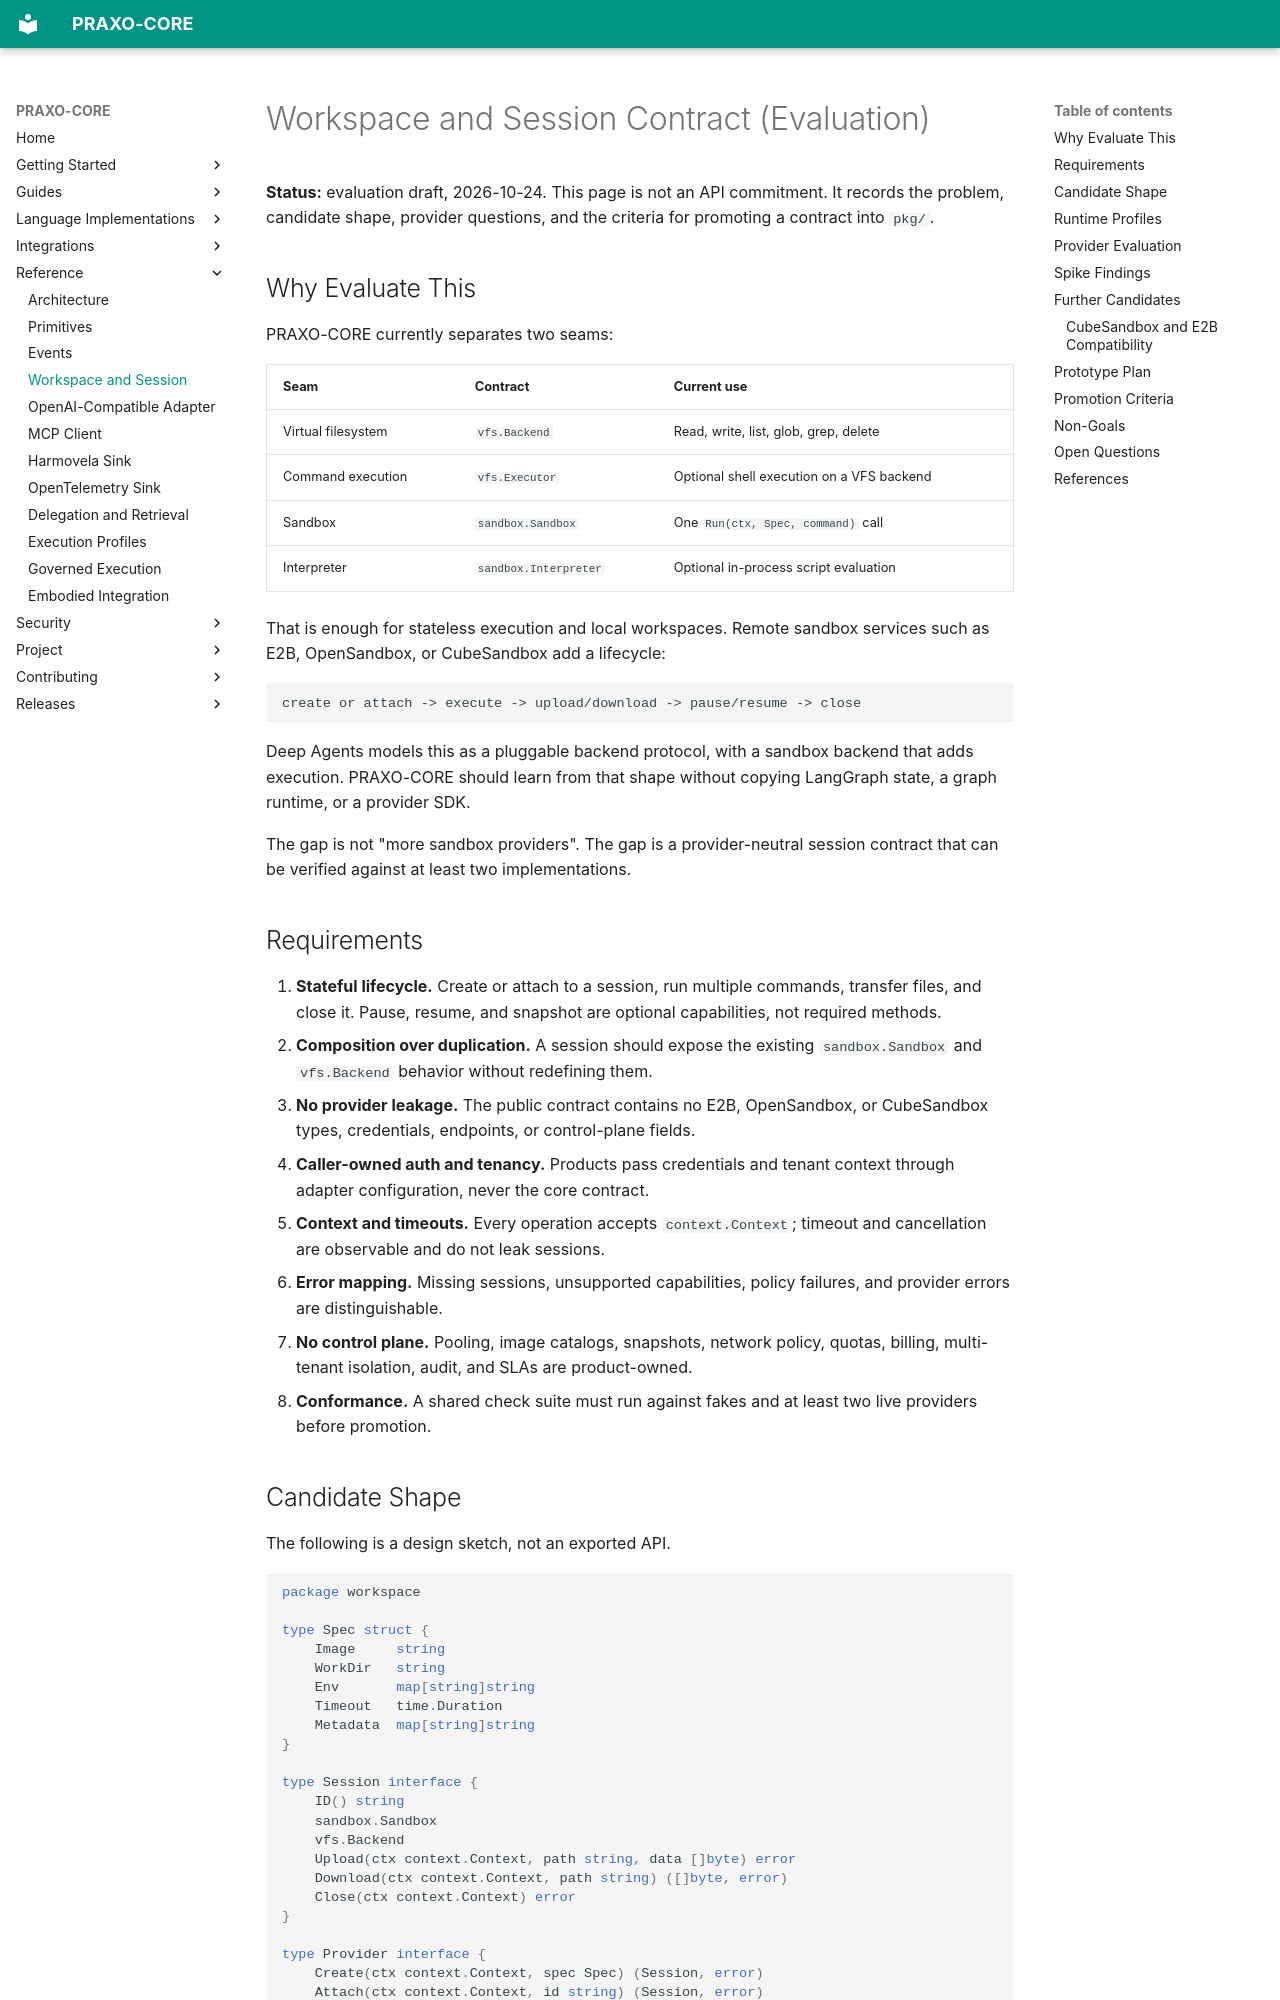

repository: axisvela/praxo-core · page: reference/workspace-session/index.html · generator: mkdocs

# Workspace and Session Contract (Evaluation)

**Status:** evaluation draft, 2026-10-24. This page is not an API commitment. It
records the problem, candidate shape, provider questions, and the criteria for
promoting a contract into `pkg/`.

## Why Evaluate This

PRAXO-CORE currently separates two seams:

| Seam | Contract | Current use |
| --- | --- | --- |
| Virtual filesystem | `vfs.Backend` | Read, write, list, glob, grep, delete |
| Command execution | `vfs.Executor` | Optional shell execution on a VFS backend |
| Sandbox | `sandbox.Sandbox` | One `Run(ctx, Spec, command)` call |
| Interpreter | `sandbox.Interpreter` | Optional in-process script evaluation |

That is enough for stateless execution and local workspaces. Remote sandbox
services such as E2B, OpenSandbox, or CubeSandbox add a lifecycle:

```text
create or attach -> execute -> upload/download -> pause/resume -> close
```

Deep Agents models this as a pluggable backend protocol, with a sandbox backend
that adds execution. PRAXO-CORE should learn from that shape without copying
LangGraph state, a graph runtime, or a provider SDK.

The gap is not "more sandbox providers". The gap is a provider-neutral session
contract that can be verified against at least two implementations.

## Requirements

1. **Stateful lifecycle.** Create or attach to a session, run multiple commands,
   transfer files, and close it. Pause, resume, and snapshot are optional
   capabilities, not required methods.
2. **Composition over duplication.** A session should expose the existing
   `sandbox.Sandbox` and `vfs.Backend` behavior without redefining them.
3. **No provider leakage.** The public contract contains no E2B, OpenSandbox, or
   CubeSandbox types, credentials, endpoints, or control-plane fields.
4. **Caller-owned auth and tenancy.** Products pass credentials and tenant
   context through adapter configuration, never the core contract.
5. **Context and timeouts.** Every operation accepts `context.Context`; timeout
   and cancellation are observable and do not leak sessions.
6. **Error mapping.** Missing sessions, unsupported capabilities, policy
   failures, and provider errors are distinguishable.
7. **No control plane.** Pooling, image catalogs, snapshots, network policy,
   quotas, billing, multi-tenant isolation, audit, and SLAs are product-owned.
8. **Conformance.** A shared check suite must run against fakes and at least two
   live providers before promotion.
